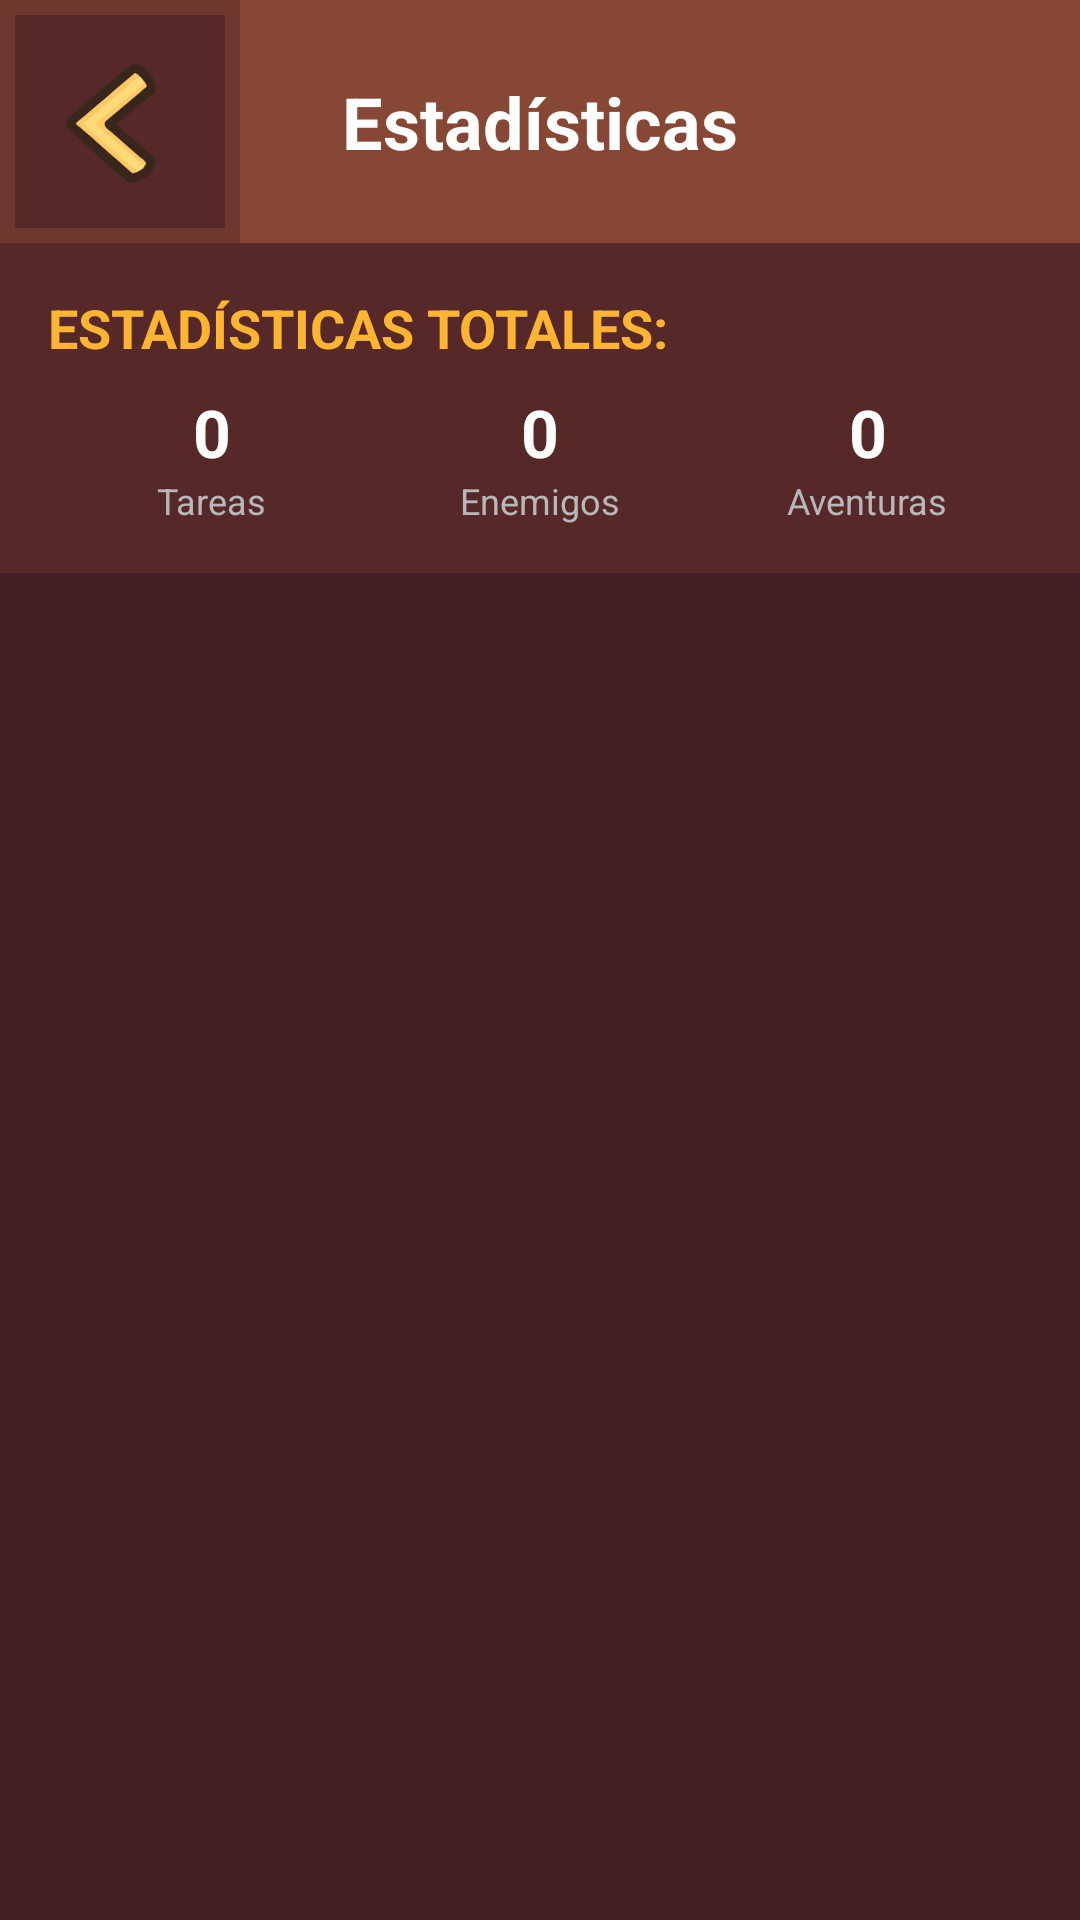

Produce the Android XML layout that renders to this screen, including the resource entries it uses.
<!-- AndroidManifest.xml: application theme Theme.LifeGeon -->
<!-- res/layout/activity_stats.xml -->
<?xml version="1.0" encoding="utf-8"?>
<androidx.constraintlayout.widget.ConstraintLayout xmlns:android="http://schemas.android.com/apk/res/android"
    xmlns:app="http://schemas.android.com/apk/res-auto"
    xmlns:tools="http://schemas.android.com/tools"
    android:id="@+id/main"
    android:layout_width="match_parent"
    android:layout_height="match_parent"
    android:background="@color/brown1"
    tools:context=".Stats">

    <androidx.constraintlayout.widget.ConstraintLayout
        android:id="@+id/constraintLayout"
        android:layout_width="0dp"
        android:layout_height="81dp"
        android:background="#864734"
        app:layout_constraintEnd_toEndOf="parent"
        app:layout_constraintStart_toStartOf="parent"
        app:layout_constraintTop_toTopOf="parent">

        <TextView
            android:layout_width="wrap_content"
            android:layout_height="wrap_content"
            android:text="@string/estadisticas"
            android:textColor="#FFFFFF"
            android:textSize="24sp"
            android:textStyle="bold"
            app:layout_constraintBottom_toBottomOf="parent"
            app:layout_constraintEnd_toEndOf="parent"
            app:layout_constraintStart_toStartOf="parent"
            app:layout_constraintTop_toTopOf="parent" />

        <androidx.constraintlayout.widget.ConstraintLayout
            android:layout_width="80dp"
            android:layout_height="0dp"
            android:background="@color/brown3"
            android:onClick="back"
            app:layout_constraintBottom_toBottomOf="parent"
            app:layout_constraintStart_toStartOf="parent"
            app:layout_constraintTop_toTopOf="parent">

            <androidx.constraintlayout.widget.ConstraintLayout
                android:layout_width="0dp"
                android:layout_height="0dp"
                android:layout_margin="5dp"
                android:background="@color/brown2"
                app:layout_constraintBottom_toBottomOf="parent"
                app:layout_constraintEnd_toEndOf="parent"
                app:layout_constraintStart_toStartOf="parent"
                app:layout_constraintTop_toTopOf="parent">

                <ImageView
                    android:layout_width="wrap_content"
                    android:layout_height="wrap_content"
                    android:contentDescription="@string/volver"
                    app:layout_constraintBottom_toBottomOf="parent"
                    app:layout_constraintEnd_toEndOf="parent"
                    app:layout_constraintStart_toStartOf="parent"
                    app:layout_constraintTop_toTopOf="parent"
                    app:srcCompat="@drawable/back" />
            </androidx.constraintlayout.widget.ConstraintLayout>
        </androidx.constraintlayout.widget.ConstraintLayout>
    </androidx.constraintlayout.widget.ConstraintLayout>

    <androidx.constraintlayout.widget.ConstraintLayout
        android:id="@+id/layoutTotales"
        android:layout_width="0dp"
        android:layout_height="wrap_content"
        android:background="@color/brown2"
        android:padding="16dp"
        app:layout_constraintEnd_toEndOf="parent"
        app:layout_constraintStart_toStartOf="parent"
        app:layout_constraintTop_toBottomOf="@+id/constraintLayout">

        <TextView
            android:id="@+id/lblTotales"
            android:layout_width="wrap_content"
            android:layout_height="wrap_content"
            android:text="@string/total"
            android:textColor="#FFB432"
            android:textSize="18sp"
            android:textStyle="bold"
            app:layout_constraintStart_toStartOf="parent"
            app:layout_constraintTop_toTopOf="parent" />

        <LinearLayout
            android:layout_width="0dp"
            android:layout_height="wrap_content"
            android:layout_marginTop="8dp"
            android:baselineAligned="false"
            android:orientation="horizontal"
            app:layout_constraintEnd_toEndOf="parent"
            app:layout_constraintStart_toStartOf="parent"
            app:layout_constraintTop_toBottomOf="@id/lblTotales">

            <LinearLayout
                android:layout_width="0dp"
                android:layout_height="wrap_content"
                android:layout_weight="1"
                android:gravity="center"
                android:orientation="vertical">

                <TextView
                    android:id="@+id/totalTareas"
                    android:layout_width="wrap_content"
                    android:layout_height="wrap_content"
                    android:text="@string/cero"
                    android:textColor="#FFFFFF"
                    android:textSize="22sp"
                    android:textStyle="bold" />

                <TextView
                    android:layout_width="wrap_content"
                    android:layout_height="wrap_content"
                    android:text="@string/tipo1"
                    android:textColor="#B8B8B8"
                    android:textSize="12sp" />
            </LinearLayout>

            <LinearLayout
                android:layout_width="0dp"
                android:layout_height="wrap_content"
                android:layout_weight="1"
                android:gravity="center"
                android:orientation="vertical">

                <TextView
                    android:id="@+id/totalEnemigos"
                    android:layout_width="wrap_content"
                    android:layout_height="wrap_content"
                    android:text="@string/cero"
                    android:textColor="#FFFFFF"
                    android:textSize="22sp"
                    android:textStyle="bold" />

                <TextView
                    android:layout_width="wrap_content"
                    android:layout_height="wrap_content"
                    android:text="@string/enemigos"
                    android:textColor="#B8B8B8"
                    android:textSize="12sp" />
            </LinearLayout>

            <LinearLayout
                android:layout_width="0dp"
                android:layout_height="wrap_content"
                android:layout_weight="1"
                android:gravity="center"
                android:orientation="vertical">

                <TextView
                    android:id="@+id/totalAventuras"
                    android:layout_width="wrap_content"
                    android:layout_height="wrap_content"
                    android:text="@string/cero"
                    android:textColor="#FFFFFF"
                    android:textSize="22sp"
                    android:textStyle="bold" />

                <TextView
                    android:layout_width="wrap_content"
                    android:layout_height="wrap_content"
                    android:text="@string/aventuras"
                    android:textColor="#B8B8B8"
                    android:textSize="12sp" />
            </LinearLayout>
        </LinearLayout>
    </androidx.constraintlayout.widget.ConstraintLayout>

    <ScrollView
        android:layout_width="0dp"
        android:layout_height="0dp"
        android:layout_marginTop="4dp"
        android:contentDescription="@string/contStats"
        app:layout_constraintBottom_toBottomOf="parent"
        app:layout_constraintEnd_toEndOf="parent"
        app:layout_constraintStart_toStartOf="parent"
        app:layout_constraintTop_toBottomOf="@+id/layoutTotales">

        <LinearLayout
            android:id="@+id/contenedorStats"
            android:layout_width="match_parent"
            android:layout_height="wrap_content"
            android:orientation="vertical"
            android:padding="8dp" />
    </ScrollView>

</androidx.constraintlayout.widget.ConstraintLayout>
<!-- resources referenced by this layout -->
<resources>
  <color name="brown1">#452023</color>
  <color name="brown2">#562828</color>
  <color name="brown3">#6E372E</color>
  <!-- drawable back: png bitmap (drawable, 11775 bytes) -->
  <string name="aventuras">Aventuras</string>
  <string name="cero">0</string>
  <string name="contStats">Lista de estadísticas</string>
  <string name="enemigos">Enemigos</string>
  <string name="estadisticas">Estadísticas</string>
  <string name="tipo1">Tareas</string>
  <string name="total">ESTADÍSTICAS TOTALES:</string>
  <string name="volver">Volver atras</string>
  <style name="Theme.LifeGeon" parent="Base.Theme.LifeGeon" />
  <style name="Base.Theme.LifeGeon" parent="Theme.Material3.DayNight.NoActionBar">
          
          
      </style>
</resources>
